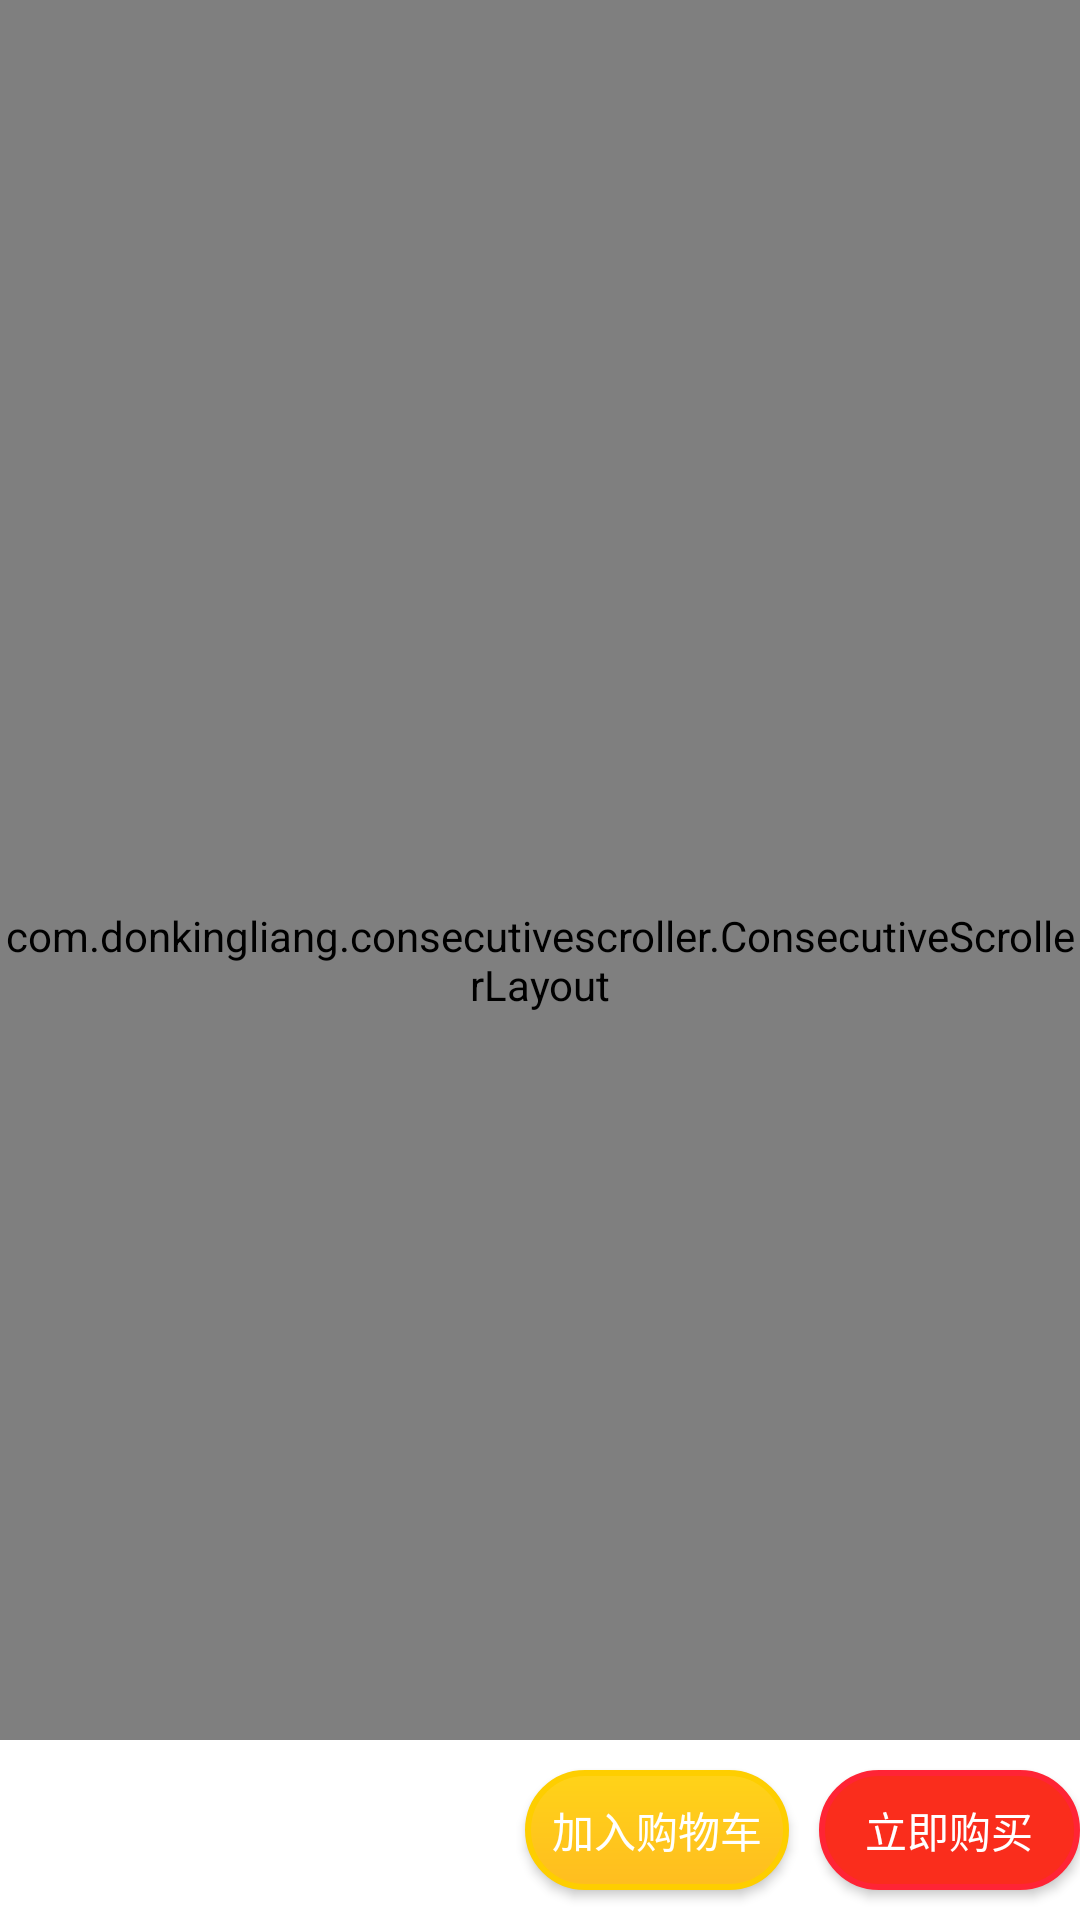

This screen was rendered from an Android layout file. Write that file and the resources it references.
<!-- AndroidManifest.xml: application theme Theme.Youpin -->
<!-- res/layout/activity_shop_detail.xml -->
<?xml version="1.0" encoding="utf-8"?>
<FrameLayout
    xmlns:android="http://schemas.android.com/apk/res/android"
    xmlns:tools="http://schemas.android.com/tools"
    android:layout_width="match_parent"
    android:layout_height="match_parent"
    android:scrollbars="vertical"
    android:orientation="vertical"
    tools:context=".store.ShopDetailActivity">

<com.donkingliang.consecutivescroller.ConsecutiveScrollerLayout
    android:id="@+id/scrollerLayout"
    android:layout_width="match_parent"
    android:layout_height="match_parent"
    android:scrollbars="vertical"
    tools:context=".store.ShopDetailActivity">

    <FrameLayout
        android:layout_width="match_parent"
        android:layout_height="410dp">






        <com.youth.banner.Banner
            android:id="@+id/ShopDetailBanner"
            android:layout_width="match_parent"
            android:layout_height="410dp" />
        <LinearLayout
            android:layout_marginTop="40dp"
            android:layout_width="match_parent"
            android:layout_height="24dp"
            android:gravity="center_horizontal">
            <ImageButton
                android:id="@+id/ShopDetailBack"
                android:layout_marginEnd="260dp"
                android:layout_width="24dp"
                android:layout_height="24dp"
                android:scaleType="fitCenter"
                android:src="@drawable/icon_detail_nav_back_white"
                android:background="#00000000"/>
            <ImageButton
                android:id="@+id/ShopDetailShare"
                android:layout_marginStart="30dp"
                android:layout_width="24dp"
                android:layout_height="24dp"
                android:scaleType="fitCenter"
                android:src="@drawable/icon_detail_nav_share_white"
                android:background="#00000000"/>
            <ImageButton
                android:id="@+id/ShopDetailMore"
                android:layout_marginStart="10dp"
                android:layout_width="24dp"
                android:layout_height="24dp"
                android:scaleType="fitCenter"
                android:src="@drawable/icon_detail_nav_more_white"
                android:background="#00000000"/>
        </LinearLayout>

    </FrameLayout>

    <ImageView
        android:layout_width="match_parent"
        android:layout_height="10dp"
        android:background="@color/grey_bg_color"/>

    <FrameLayout
        android:layout_marginStart="15dp"
        android:layout_marginEnd="15dp"
        android:background="@drawable/custom_price_show_background"
        android:layout_width="match_parent"
        android:layout_height="50dp"
        android:orientation="horizontal">
        <RelativeLayout
            android:layout_marginTop="13dp"
            android:layout_width="200dp"
            android:layout_height="match_parent"
            android:orientation="horizontal"
            android:layout_gravity="start">

            <TextView
                android:id="@+id/ShopDetailItemSign"
                android:layout_width="10dp"
                android:layout_height="match_parent"
                android:layout_marginStart="20dp"
                android:layout_marginTop="10dp"
                android:text="@string/shop_price_sign"
                android:textColor="@color/white"
                android:textSize="11sp" />

            <TextView
                android:id="@+id/ShopDetailItemPrice"
                android:layout_width="wrap_content"
                android:layout_height="match_parent"
                android:layout_alignBaseline="@id/ShopDetailItemSign"
                android:layout_alignParentBottom="true"
                android:layout_marginStart="30dp"
                android:text=""
                android:textColor="@color/white"
                android:textSize="20sp" />

        </RelativeLayout>
        <LinearLayout
            android:layout_marginTop="12dp"
            android:layout_marginEnd="15dp"
            android:layout_width="wrap_content"
            android:layout_height="wrap_content"
            android:orientation="vertical"
            android:gravity="center"
            android:layout_gravity="end">
            <ImageView
                android:layout_width="24dp"
                android:layout_height="24dp"
                android:scaleType="fitCenter"
                android:src="@drawable/icon_collection_default_v2"/>
            <TextView
                android:layout_width="wrap_content"
                android:layout_height="wrap_content"
                android:text="@string/ShopDetailCollection"
                android:textColor="@color/white"
                android:textSize="8sp"
                tools:ignore="SmallSp" />

        </LinearLayout>
    </FrameLayout>

    <ImageView
        android:layout_width="match_parent"
        android:layout_height="10dp"
        android:background="@color/grey_bg_color"/>
    <TextView
        android:id="@+id/ShopDetailMainTitle"
        android:layout_marginStart="15dp"
        android:layout_marginEnd="15dp"
        android:layout_width="match_parent"
        android:layout_height="45dp"
        android:text=""
        android:textColor="@color/black"/>
    <TextView
        android:id="@+id/ShopDetailSecondTitle"
        android:layout_marginStart="15dp"
        android:layout_marginEnd="15dp"
        android:layout_width="match_parent"
        android:layout_height="25dp"
        android:text=""
        android:textColor="@color/grey_color"/>
    <ImageView
        android:layout_width="match_parent"
        android:layout_height="10dp"
        android:background="@color/grey_bg_color"/>
    <RelativeLayout
        android:id="@+id/ShopDetailLocaLayout"
        android:layout_width="match_parent"
        android:layout_height="60dp"
        android:orientation="horizontal"
        android:gravity="center">
        <ImageView
            android:layout_marginEnd="10dp"
            android:layout_width="24dp"
            android:layout_height="24dp"
            android:scaleType="fitCenter"
            android:src="@drawable/icon_manufacturer_location_2"
            android:layout_alignBottom="@+id/ShopDetailUserLocation"
            android:layout_toStartOf="@+id/ShopDetailUserLocation"/>

        <TextView
            android:id="@+id/ShopDetailUserLocation"
            android:layout_width="300dp"
            android:layout_height="20dp"
            android:text="@string/ShopDetailUserLocation"
            android:textColor="@color/black" />
        <ImageView
            android:layout_marginStart="20dp"
            android:layout_width="24dp"
            android:layout_height="24dp"
            android:scaleType="fitCenter"
            android:src="@drawable/icon_public_arrow_gray"
            android:layout_alignBottom="@+id/ShopDetailUserLocation"
            android:layout_toEndOf="@+id/ShopDetailUserLocation"/>
    </RelativeLayout>
    <ImageView
        android:layout_width="match_parent"
        android:layout_height="10dp"
        android:background="@color/grey_bg_color"/>

    <LinearLayout
        android:layout_marginStart="30dp"
        android:layout_marginEnd="30dp"
        android:layout_width="match_parent"
        android:layout_height="30dp"
        android:background="@color/white"
        android:gravity="center_vertical">
        <TextView
            android:layout_marginStart="15dp"
            android:layout_width="wrap_content"
            android:layout_height="wrap_content"
            android:text="@string/ShopDetailItemDetail"
            android:textColor="@color/black"
            android:textSize="15sp"/>
    </LinearLayout>


    <androidx.recyclerview.widget.RecyclerView
        android:id="@+id/ShopDetailRecyclerView"
        android:layout_width="match_parent"
        android:layout_height="match_parent" />

    <ImageView
        android:layout_width="match_parent"
        android:layout_height="60dp"
        android:background="@color/grey_bg_color"/>

</com.donkingliang.consecutivescroller.ConsecutiveScrollerLayout>

    <LinearLayout
        android:layout_width="match_parent"
        android:layout_height="60dp"
        android:orientation="horizontal"
        android:gravity="center"
        android:background="@color/white"
        android:layout_gravity="bottom">
        <LinearLayout
            android:layout_width="wrap_content"
            android:layout_height="wrap_content"
            android:orientation="vertical"
            android:gravity="center"
            android:visibility="invisible">
            <ImageButton
                android:id="@+id/ShopDetailService"
                android:layout_width="24dp"
                android:layout_height="24dp"
                android:scaleType="fitCenter"
                android:src="@drawable/icon_order_service_purple"
                android:background="#00000000"/>
            <TextView
                android:layout_width="wrap_content"
                android:layout_height="wrap_content"
                android:text="@string/ShopDetailService"
                android:textSize="15sp"/>

        </LinearLayout>

        <LinearLayout
            android:layout_marginStart="20dp"
            android:layout_width="wrap_content"
            android:layout_height="wrap_content"
            android:orientation="vertical"
            android:gravity="center"
            android:visibility="invisible">
            <ImageButton
                android:id="@+id/ShopDetailCart"
                android:layout_marginEnd="0dp"
                android:layout_width="24dp"
                android:layout_height="24dp"
                android:scaleType="fitCenter"
                android:src="@drawable/icon_shopping_cart_black"
                android:background="#00000000"/>
            <TextView
                android:layout_width="wrap_content"
                android:layout_height="wrap_content"
                android:text="@string/ShopDetailCart"
                android:textSize="15sp"/>
        </LinearLayout>

        <Button
            android:layout_marginStart="80dp"
            android:id="@+id/ShopDetailAddCart"
            android:layout_width="wrap_content"
            android:layout_height="40dp"
            android:text="@string/ShopDetailAddCart"
            android:background="@drawable/custom_button_cart_background"
            android:gravity="center"
            android:textColor="@color/white"/>

        <Button
            android:layout_marginStart="10dp"
            android:id="@+id/ShopDetailBuy"
            android:layout_width="wrap_content"
            android:layout_height="40dp"
            android:text="@string/ShopDetailBuy"
            android:background="@drawable/custom_button_buy_background"
            android:gravity="center"
            android:textColor="@color/white"/>

    </LinearLayout>
</FrameLayout>
<!-- resources referenced by this layout -->
<resources>
  <color name="black">#FF000000</color>
  <color name="grey_bg_color">#f2f2f2</color>
  <color name="grey_color">#9e9e9e</color>
  <color name="white">#FFFFFFFF</color>
  <!-- drawable custom_button_buy_background (drawable) -->
  <?xml version="1.0" encoding="utf-8"?>
  <shape xmlns:android="http://schemas.android.com/apk/res/android"
      android:shape="rectangle">
      <gradient
          android:angle="270"
          android:startColor="@color/shop_detail_buy_start_color"
          android:endColor="@color/shop_detail_buy_end_color"/>
  
      
      <corners android:radius="50dp" />
      
      <stroke
          android:width="2dp"
          android:color="@color/shop_detail_buy_stroke_color" />
  
  </shape>
  <!-- drawable custom_button_cart_background (drawable) -->
  <?xml version="1.0" encoding="utf-8"?>
  <shape xmlns:android="http://schemas.android.com/apk/res/android"
      android:shape="rectangle">
      <gradient
          android:angle="270"
          android:startColor="@color/shop_detail_cart_start_color"
          android:endColor="@color/shop_detail_cart_end_color"/>
  
      
      <corners android:radius="50dp" />
      
      <stroke
          android:width="2dp"
          android:color="@color/shop_detail_cart_stroke_color" />
  
  </shape>
  <!-- drawable custom_price_show_background (drawable) -->
  <?xml version="1.0" encoding="utf-8"?>
  <shape xmlns:android="http://schemas.android.com/apk/res/android"
      android:shape="rectangle">
      <gradient
          android:angle="270"
          android:startColor="@color/purple"
          android:endColor="@color/purple"/>
  
      
      <corners android:topLeftRadius="20dp"
          android:topRightRadius="20dp" />
      
      <stroke
          android:width="2dp"
          android:color="@color/purple" />
  
  </shape>
  <!-- drawable icon_collection_default_v2: png bitmap (drawable, 1191 bytes) -->
  <!-- drawable icon_detail_nav_back_white: png bitmap (drawable, 1498 bytes) -->
  <!-- drawable icon_detail_nav_more_white: png bitmap (drawable, 1084 bytes) -->
  <!-- drawable icon_detail_nav_share_white: png bitmap (drawable, 1858 bytes) -->
  <!-- drawable icon_manufacturer_location_2: webp bitmap (drawable, 1178 bytes) -->
  <!-- drawable icon_order_service_purple: webp bitmap (drawable, 756 bytes) -->
  <!-- drawable icon_shopping_cart_black: webp bitmap (drawable, 680 bytes) -->
  <string name="ShopDetailAddCart">加入购物车</string>
  <string name="ShopDetailBuy">立即购买</string>
  <string name="ShopDetailCart">购物车</string>
  <string name="ShopDetailCollection">收藏</string>
  <string name="ShopDetailItemDetail">商品介绍</string>
  <string name="ShopDetailService">客服</string>
  <string name="ShopDetailUserLocation">无法获取配送地址</string>
  <string name="home_str">首页</string>
  <string name="shop_price_sign">￥</string>
  <style name="Theme.Youpin" parent="Theme.MaterialComponents.DayNight.NoActionBar.Bridge">
          
          <item name="colorPrimary">@color/purple_500</item>
          <item name="colorPrimaryVariant">@color/purple_700</item>
          <item name="colorOnPrimary">@color/white</item>
          
          <item name="colorSecondary">@color/teal_200</item>
          <item name="colorSecondaryVariant">@color/teal_700</item>
          <item name="colorOnSecondary">@color/black</item>
          
          <item name="android:statusBarColor" tools:targetApi="l">?attr/colorPrimaryVariant</item>
          
      </style>
  <color name="shop_detail_buy_start_color">#fa2d1c</color>
  <color name="shop_detail_buy_end_color">#fa2d1c</color>
  <color name="shop_detail_buy_stroke_color">#ff2435</color>
  <color name="shop_detail_cart_start_color">#ffd318</color>
  <color name="shop_detail_cart_end_color">#ffbd20</color>
  <color name="shop_detail_cart_stroke_color">#fece00</color>
  <color name="purple">#783bfb</color>
  <color name="purple_500">#FF6200EE</color>
  <color name="purple_700">#FF3700B3</color>
  <color name="teal_200">#FF03DAC5</color>
  <color name="teal_700">#FF018786</color>
</resources>
